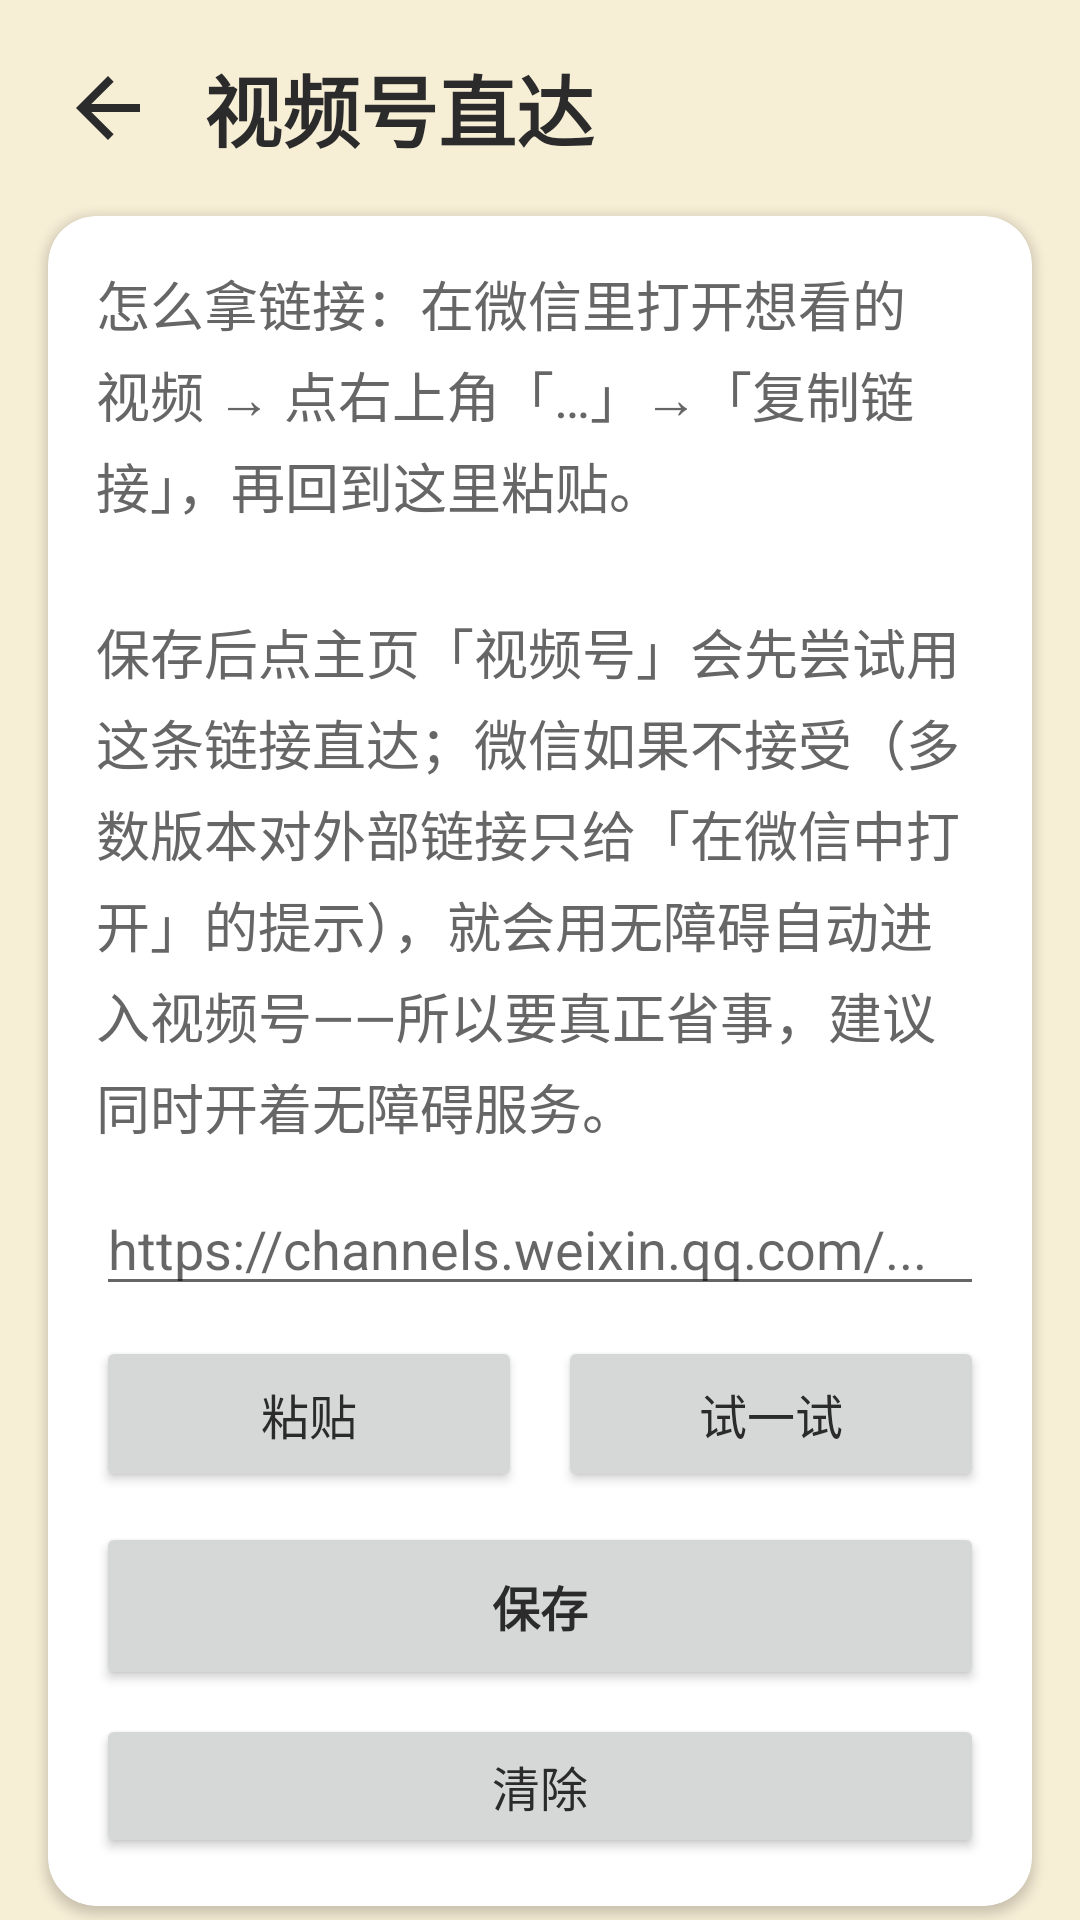

Here is an Android app screen rendered from its layout file. Give the layout XML and the strings, colors and styles it references.
<!-- AndroidManifest.xml: application theme Theme.ElderLauncher -->
<!-- res/layout/activity_channels_link.xml -->
<?xml version="1.0" encoding="utf-8"?>
<ScrollView xmlns:android="http://schemas.android.com/apk/res/android"
    xmlns:app="http://schemas.android.com/apk/res-auto"
    xmlns:tools="http://schemas.android.com/tools"
    android:layout_width="match_parent"
    android:layout_height="match_parent"
    android:fillViewport="true"
    android:background="@color/bg_main">

    <LinearLayout
        android:layout_width="match_parent"
        android:layout_height="wrap_content"
        android:orientation="vertical">

        <LinearLayout
            android:layout_width="match_parent"
            android:layout_height="wrap_content"
            android:orientation="horizontal"
            android:gravity="center_vertical"
            android:padding="12dp">

            <ImageButton
                android:id="@+id/btnBack"
                android:layout_width="48dp"
                android:layout_height="48dp"
                android:background="?android:attr/selectableItemBackgroundBorderless"
                android:src="@drawable/ic_back"
                android:contentDescription="@string/cancel" />

            <TextView
                android:layout_width="wrap_content"
                android:layout_height="wrap_content"
                android:layout_marginStart="8dp"
                android:text="@string/channels_link_title"
                android:textSize="@dimen/title_normal"
                android:textStyle="bold"
                android:textColor="@color/text_primary" />
        </LinearLayout>

        <androidx.cardview.widget.CardView
            android:layout_width="match_parent"
            android:layout_height="wrap_content"
            android:layout_marginStart="16dp"
            android:layout_marginEnd="16dp"
            app:cardCornerRadius="16dp"
            app:cardElevation="2dp">

            <LinearLayout
                android:layout_width="match_parent"
                android:layout_height="wrap_content"
                android:orientation="vertical"
                android:padding="16dp">

                <TextView
                    android:layout_width="match_parent"
                    android:layout_height="wrap_content"
                    android:text="@string/channels_link_hint"
                    android:textSize="@dimen/font_normal"
                    android:lineSpacingExtra="4dp"
                    android:textColor="@color/text_secondary" />

                <EditText
                    android:id="@+id/etLink"
                    android:layout_width="match_parent"
                    android:layout_height="wrap_content"
                    android:layout_marginTop="12dp"
                    android:hint="@string/channels_link_example"
                    android:inputType="textUri"
                    android:maxLines="4"
                    android:textSize="@dimen/font_normal"
                    tools:text="https://channels.weixin.qq.com/..." />

                <LinearLayout
                    android:layout_width="match_parent"
                    android:layout_height="wrap_content"
                    android:layout_marginTop="10dp"
                    android:orientation="horizontal">

                    <Button
                        android:id="@+id/btnPaste"
                        android:layout_width="0dp"
                        android:layout_height="wrap_content"
                        android:layout_weight="1"
                        android:minHeight="52dp"
                        android:layout_marginEnd="6dp"
                        android:text="@string/channels_link_paste"
                        android:textSize="16sp" />

                    <Button
                        android:id="@+id/btnTest"
                        android:layout_width="0dp"
                        android:layout_height="wrap_content"
                        android:layout_weight="1"
                        android:minHeight="52dp"
                        android:layout_marginStart="6dp"
                        android:text="@string/channels_link_test"
                        android:textSize="16sp" />
                </LinearLayout>

                <Button
                    android:id="@+id/btnSave"
                    android:layout_width="match_parent"
                    android:layout_height="wrap_content"
                    android:layout_marginTop="10dp"
                    android:minHeight="56dp"
                    android:text="@string/channels_link_save"
                    android:textSize="16sp"
                    android:textStyle="bold" />

                <Button
                    android:id="@+id/btnClear"
                    android:layout_width="match_parent"
                    android:layout_height="wrap_content"
                    android:layout_marginTop="8dp"
                    android:minHeight="48dp"
                    android:text="@string/channels_link_clear"
                    android:textSize="16sp" />
            </LinearLayout>
        </androidx.cardview.widget.CardView>

    </LinearLayout>
</ScrollView>
<!-- resources referenced by this layout -->
<resources>
  <color name="bg_main">#FFF7EED6</color>
  <color name="text_primary">#FF2B2B2B</color>
  <color name="text_secondary">#FF666666</color>
  <dimen name="font_normal">18sp</dimen>
  <dimen name="title_normal">26sp</dimen>
  <!-- drawable ic_back (drawable) -->
  <?xml version="1.0" encoding="utf-8"?>
  <vector xmlns:android="http://schemas.android.com/apk/res/android"
      android:width="32dp" android:height="32dp"
      android:viewportWidth="24" android:viewportHeight="24">
      <path android:fillColor="@color/text_primary"
          android:pathData="M20,11H7.83l5.59,-5.59L12,4l-8,8 8,8 1.41,-1.41L7.83,13H20v-2z"/>
  </vector>
  <string name="cancel">取消</string>
  <string name="channels_link_clear">清除</string>
  <string name="channels_link_example">https://channels.weixin.qq.com/...</string>
  <string name="channels_link_hint">怎么拿链接：在微信里打开想看的视频 → 点右上角「…」→「复制链接」，再回到这里粘贴。\n\n保存后点主页「视频号」会先尝试用这条链接直达；微信如果不接受（多数版本对外部链接只给「在微信中打开」的提示），就会用无障碍自动进入视频号——所以要真正省事，建议同时开着无障碍服务。</string>
  <string name="channels_link_paste">粘贴</string>
  <string name="channels_link_save">保存</string>
  <string name="channels_link_test">试一试</string>
  <string name="channels_link_title">视频号直达</string>
  <style name="Theme.ElderLauncher" parent="Theme.MaterialComponents.Light.NoActionBar">
          <item name="colorPrimary">@color/accent</item>
          <item name="colorPrimaryVariant">@color/btn_reboot</item>
          <item name="colorOnPrimary">@color/text_white</item>
          <item name="android:windowBackground">@color/bg_main</item>
          <item name="android:statusBarColor">@color/bg_main</item>
          <item name="android:windowLightStatusBar">true</item>
          <item name="android:textColor">@color/text_primary</item>
      </style>
  <color name="accent">#FFE67E22</color>
  <color name="btn_reboot">#FFE67E22</color>
  <color name="text_white">#FFFFFFFF</color>
</resources>
